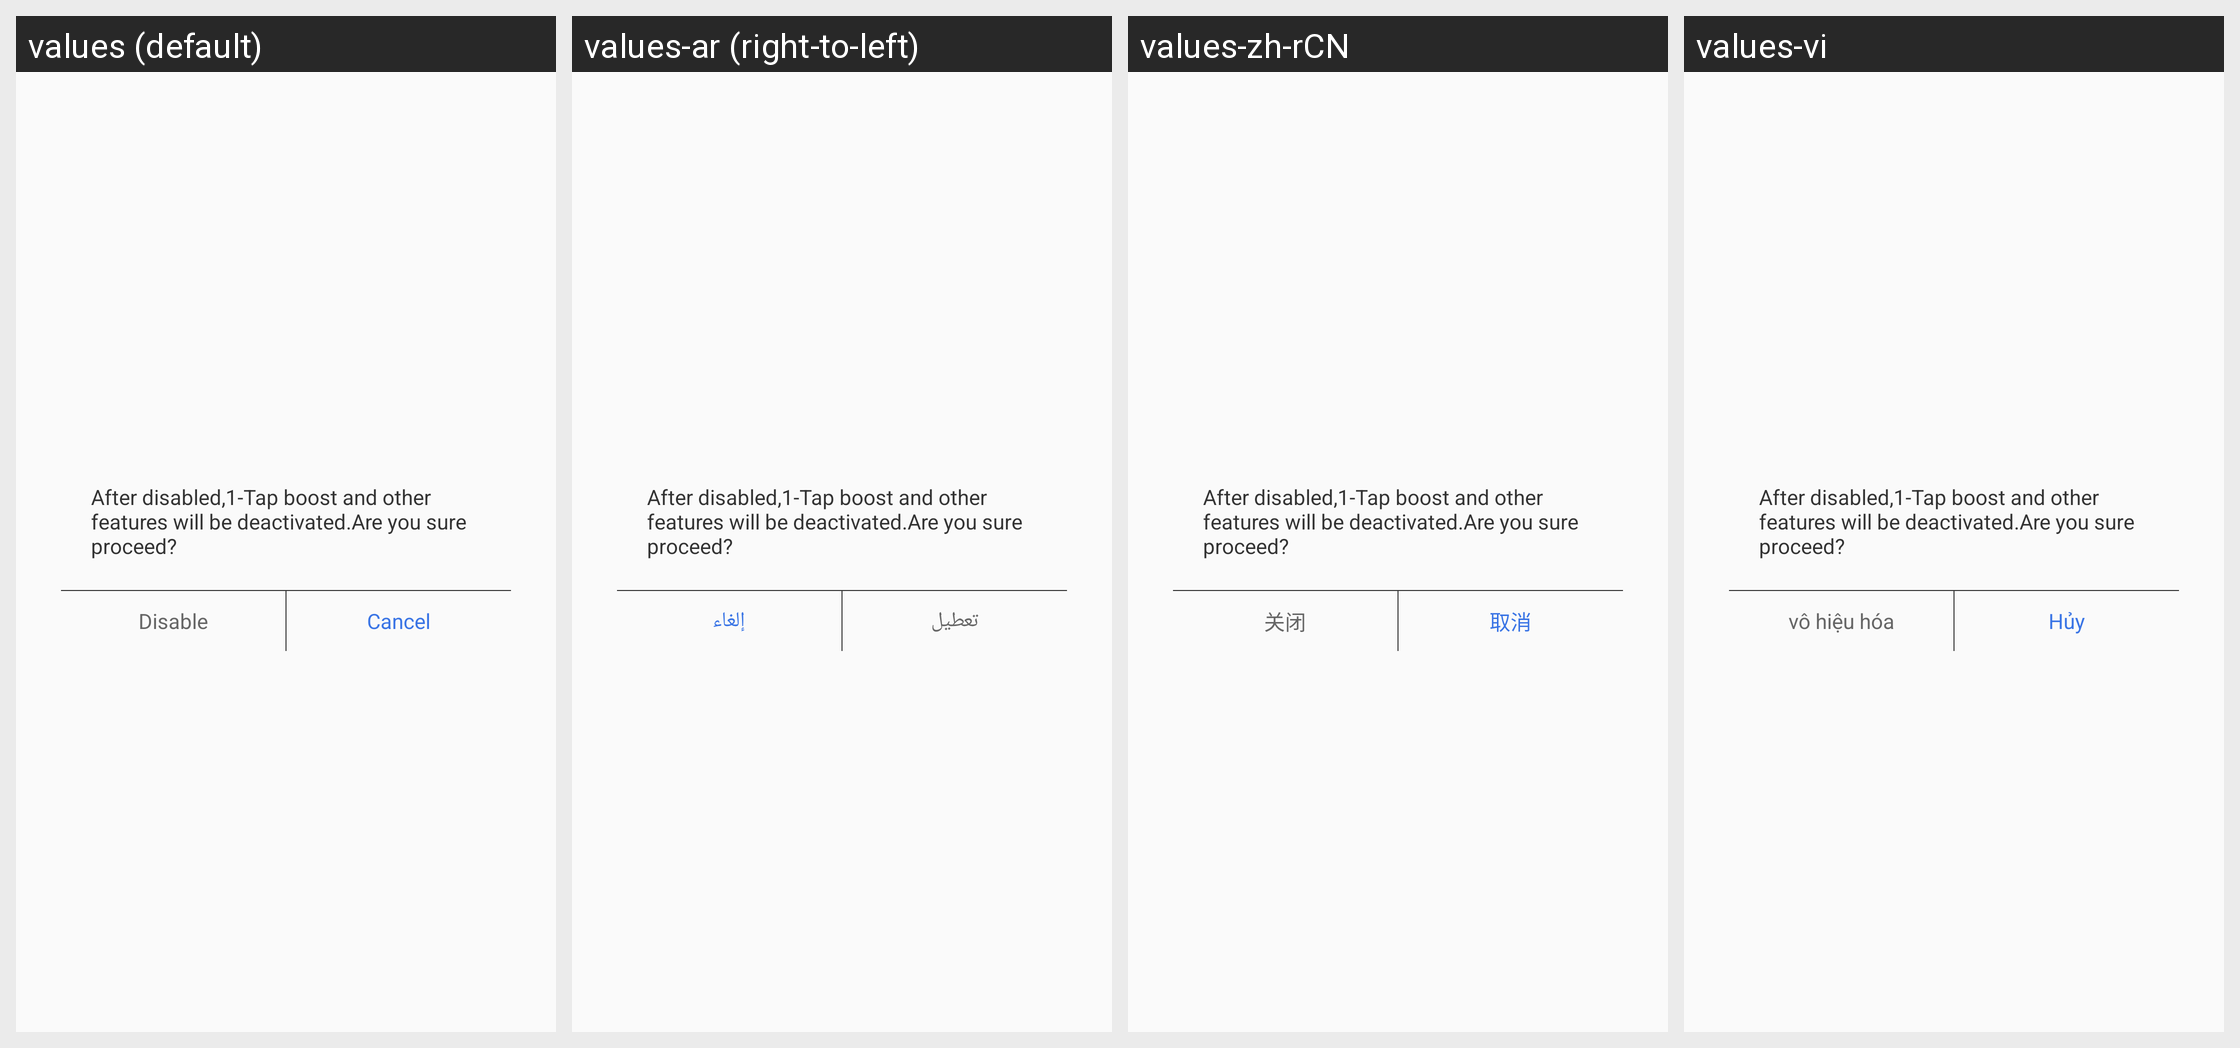

Locale-by-locale string values for the Android screen shown in this grid:
Android screen res/layout/dialog_locker_disable.xml rendered under 4 locales, left to right: values (default), values-ar (right-to-left), values-zh-rCN, values-vi. Device: Nexus 5 (rendered at 1080×1920; each locale shown at half size, 540×960, under a caption strip naming it); theme AppTheme.
Other locales in the repository, not shown: values-af, values-am, values-bg, values-bn, values-ca, values-cs, values-da, values-de, values-el, values-en-rGB, values-es, values-es-rUS, values-fa, values-fi, values-fr, values-fr-rCA, values-gu, values-hi, values-hi-rIN, values-hr, values-hu, values-in, values-it, values-iw, values-ja, values-kn, values-ko, values-lt, values-lv, values-ml, values-mr, values-ms, values-nb, values-nl, values-pa, values-pl, values-pt, values-pt-rBR, values-pt-rPT, values-ro, values-ru, values-ru-rRU, values-sk, values-sl, values-sr, values-sv, values-sw, values-ta, values-te, values-th, values-tl, values-tr, values-uk, values-zh-rHK, values-zh-rTW, values-zu.
Strings drawn on this screen, with the default value and each locale's value (text and hints the layout hard-codes, and strings that could not be matched under every locale, appear in the picture but are not listed):

disable_hint
  values: After disabled,1-Tap boost and other features will be deactivated.Are you sure proceed?
  values-ar: After disabled,1-Tap boost and other features will be deactivated.Are you sure proceed?  [not translated; the default value is used]
  values-zh-rCN: After disabled,1-Tap boost and other features will be deactivated.Are you sure proceed?  [not translated; the default value is used]
  values-vi: After disabled,1-Tap boost and other features will be deactivated.Are you sure proceed?  [not translated; the default value is used]

disable
  values: Disable
  values-ar: تعطيل
  values-zh-rCN: 关闭
  values-vi: vô hiệu hóa

cancel
  values: Cancel
  values-ar: إلغاء
  values-zh-rCN: 取消
  values-vi: Hủy
